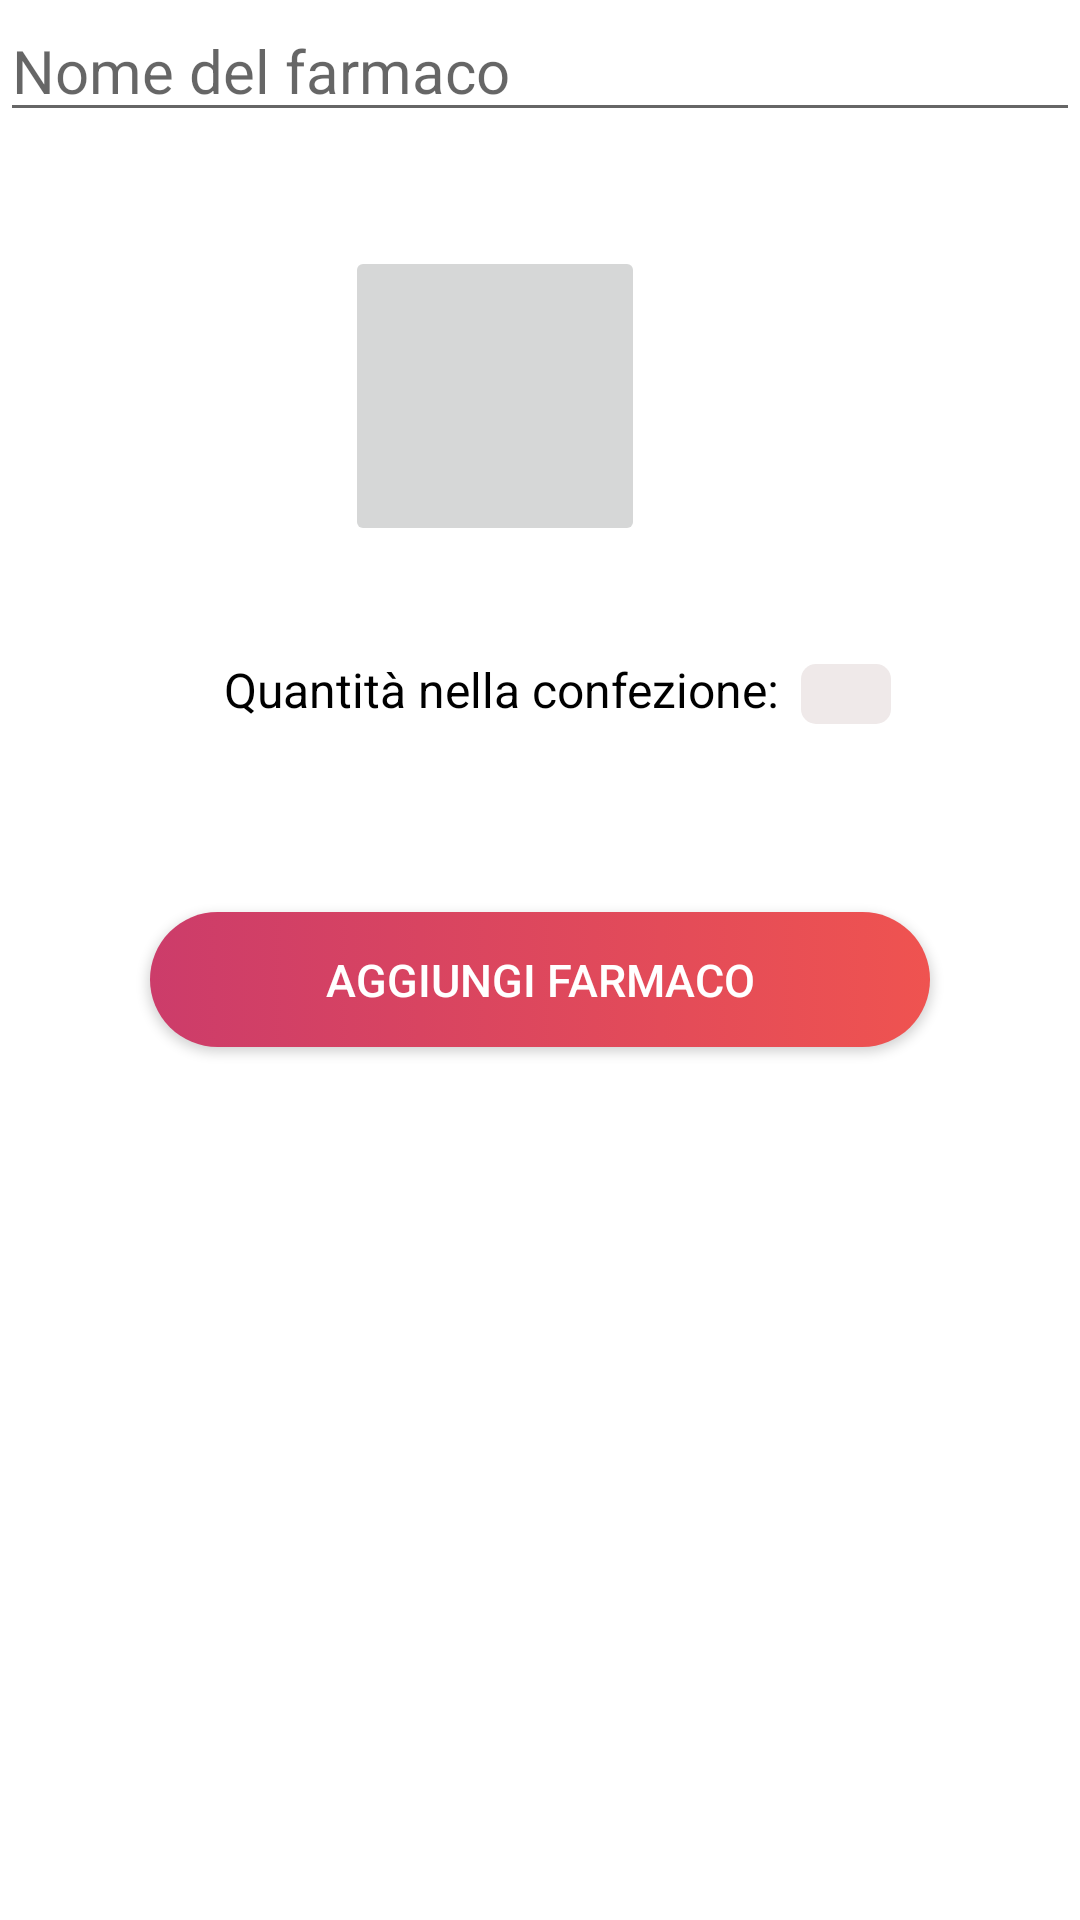

Reconstruct the res/layout file that produces this screen, plus the resources it refers to.
<!-- AndroidManifest.xml: application theme Theme.PillsKeeper -->
<!-- res/layout/iteminv.xml -->
<?xml version="1.0" encoding="utf-8"?>
<LinearLayout xmlns:android="http://schemas.android.com/apk/res/android"
    xmlns:app="http://schemas.android.com/apk/res-auto"
    android:layout_width="match_parent"
    android:layout_height="match_parent"
    android:orientation="vertical">

    <EditText
        android:id="@+id/farmacoText"
        android:layout_width="match_parent"
        android:layout_height="wrap_content"
        android:singleLine="true"
        android:hint="Nome del farmaco"
        android:textSize="20sp">

    </EditText>

    <Space
        android:layout_width="7dp"
        android:layout_height="20dp">

    </Space>

    <LinearLayout
        android:layout_width="match_parent"
        android:layout_height="120dp">

        <ImageButton
            android:id="@+id/photoButton"
            android:layout_width="100dp"
            android:layout_height="100dp"
            android:layout_marginTop="18dp"
            android:layout_marginStart="115dp"
            android:src="@drawable/ic_baseline_add_a_photo">

        </ImageButton>

        <ImageView
            android:id="@+id/checkPhoto"
            android:layout_width="35dp"
            android:layout_height="35dp"
            android:layout_marginTop="50dp"
            android:layout_marginStart="15dp"
            app:srcCompat="@drawable/check_photo"
            android:visibility="invisible"/>

    </LinearLayout>

    <Space
        android:layout_width="7dp"
        android:layout_height="10dp">

    </Space>

    <LinearLayout
        android:layout_width="match_parent"
        android:layout_height="25dp"
        android:layout_marginTop="25dp"
        android:gravity="center">

        <TextView
            android:layout_width="wrap_content"
            android:layout_height="match_parent"
            android:layout_marginStart="15dp"
            android:text="Quantità nella confezione: "
            android:textSize="16dp"
            android:textColor="@color/black"
           android:textStyle="normal"
            >

        </TextView>

        <EditText
            android:id="@+id/pillsNumber"
            android:layout_width="30dp"
            android:layout_height="20dp"
            android:layout_margin="3dp"
            android:background="@drawable/pillsquantitytext"
            android:gravity="center"
            android:inputType="number"
            android:singleLine="true"
            android:textColor="@color/black"
            android:textSize="15sp"
            android:textStyle="italic"
            android:maxLength="2">

        </EditText>


    </LinearLayout>

    <Space
        android:layout_width="7dp"
        android:layout_height="10dp">

    </Space>

    <androidx.appcompat.widget.AppCompatButton
        android:id="@+id/aggFarmButton"
        android:layout_width="match_parent"
        android:layout_height="45dp"
        android:layout_margin="50dp"
        android:background="@drawable/button_add_inv"
        android:paddingLeft="6dp"
        android:paddingRight="6dp"
        android:text="Aggiungi farmaco"
        android:textColor="@color/white"
        android:textSize="15sp">

    </androidx.appcompat.widget.AppCompatButton>



</LinearLayout>
<!-- resources referenced by this layout -->
<resources>
  <color name="black">#FF000000</color>
  <color name="white">#FFFFFFFF</color>
  <!-- drawable button_add_inv (drawable) -->
  <?xml version="1.0" encoding="utf-8"?>
  <selector xmlns:android="http://schemas.android.com/apk/res/android">
      <item>
          <shape android:shape="rectangle">
              <gradient android:startColor="#CC3C6A"
                  android:endColor="#EF5350"/>
              <corners android:radius="50dp"/>
          </shape>
      </item>
  </selector>
  <!-- drawable check_photo: png bitmap (drawable, 63528 bytes) -->
  <!-- drawable pillsquantitytext (drawable) -->
  <?xml version="1.0" encoding="UTF-8"?>
  <shape xmlns:android="http://schemas.android.com/apk/res/android">
      <solid android:color="#EFE9E9"/>
  
      <corners
          android:bottomRightRadius="5dip"
          android:bottomLeftRadius="5dip"
          android:topLeftRadius="5dip"
          android:topRightRadius="5dip"/>
  </shape>
  <style name="Theme.PillsKeeper" parent="Theme.MaterialComponents.DayNight.NoActionBar">
          
          <item name="colorPrimary">@color/purple_500</item>
          <item name="colorPrimaryVariant">@color/purple_700</item>
          <item name="colorOnPrimary">@color/white</item>
          
          <item name="colorSecondary">@color/teal_200</item>
          <item name="colorSecondaryVariant">@color/teal_700</item>
          <item name="colorOnSecondary">@color/black</item>
          
          <item name="android:statusBarColor" tools:targetApi="l">?attr/colorPrimaryVariant</item>
          
  
          <item name="android:windowFullscreen">true</item>
  
  
  
  
  
      </style>
  <color name="purple_500">#0020EE</color>
  <color name="purple_700">#FF3700B3</color>
  <color name="teal_200">#FF03DAC5</color>
  <color name="teal_700">#FF018786</color>
</resources>
